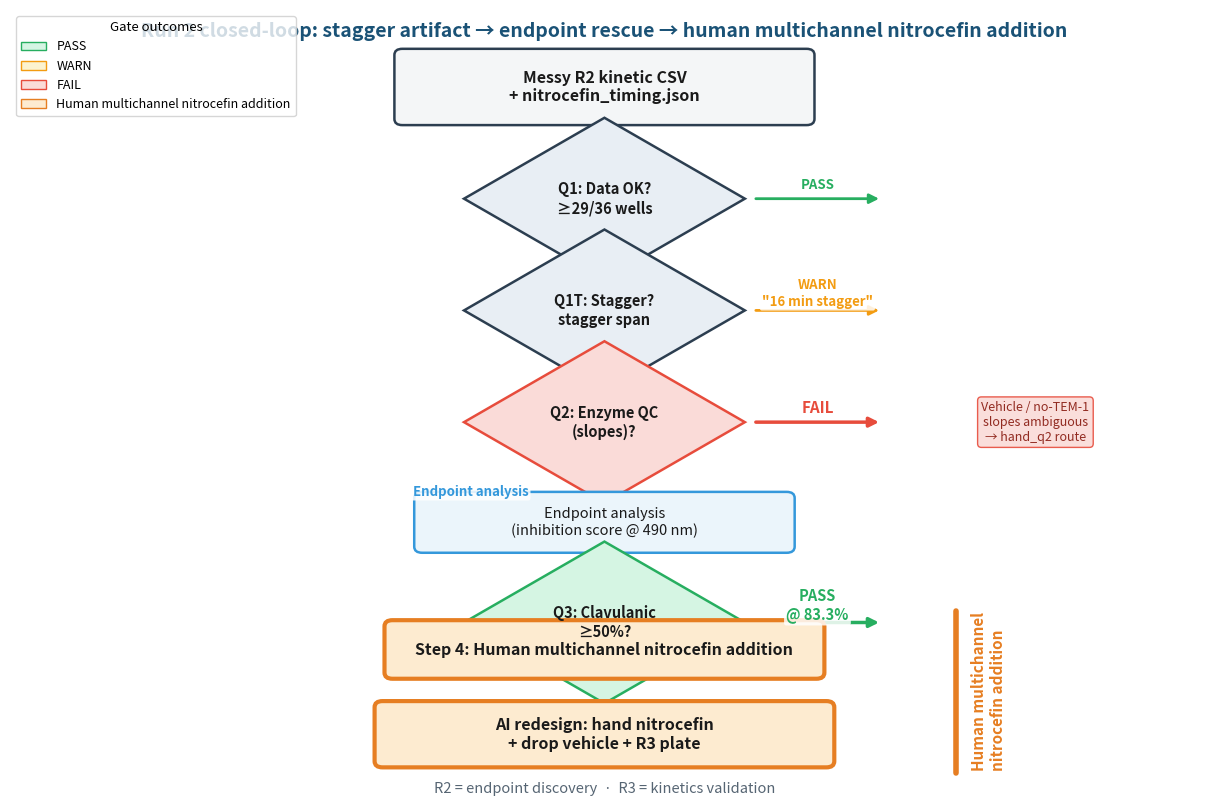

Python code for this plot:
#!/usr/bin/env python3
"""Generate simplified R2 decision-tree flowchart for hackathon slides."""

from __future__ import annotations

import argparse
from pathlib import Path

import matplotlib.pyplot as plt
import matplotlib.patches as mpatches
from matplotlib.patches import FancyArrowPatch, FancyBboxPatch


# Slide-ready palette
COLOR_DEFAULT = "#E8EEF4"
COLOR_BORDER = "#2C3E50"
COLOR_PASS = "#D5F5E3"
COLOR_PASS_BORDER = "#27AE60"
COLOR_WARN = "#FCF3CF"
COLOR_WARN_BORDER = "#F39C12"
COLOR_FAIL = "#FADBD8"
COLOR_FAIL_BORDER = "#E74C3C"
COLOR_STAG = "#FDEBD0"
COLOR_STAG_BORDER = "#E67E22"
COLOR_BRANCH = "#EBF5FB"
COLOR_BRANCH_BORDER = "#3498DB"


def draw_box(
    ax,
    xy: tuple[float, float],
    text: str,
    *,
    width: float = 3.6,
    height: float = 0.85,
    facecolor: str = COLOR_DEFAULT,
    edgecolor: str = COLOR_BORDER,
    linewidth: float = 1.8,
    fontsize: float = 11,
    fontweight: str = "normal",
    text_color: str = "#1A1A1A",
    boxstyle: str = "round,pad=0.02,rounding_size=0.08",
    zorder: int = 2,
) -> FancyBboxPatch:
    """Draw a rounded box centered at xy and return the patch."""
    x, y = xy
    patch = FancyBboxPatch(
        (x - width / 2, y - height / 2),
        width,
        height,
        boxstyle=boxstyle,
        facecolor=facecolor,
        edgecolor=edgecolor,
        linewidth=linewidth,
        zorder=zorder,
    )
    ax.add_patch(patch)
    ax.text(
        x,
        y,
        text,
        ha="center",
        va="center",
        fontsize=fontsize,
        fontweight=fontweight,
        color=text_color,
        wrap=True,
        zorder=zorder + 1,
    )
    return patch


def draw_diamond(
    ax,
    xy: tuple[float, float],
    text: str,
    *,
    size: float = 1.05,
    facecolor: str = COLOR_DEFAULT,
    edgecolor: str = COLOR_BORDER,
    fontsize: float = 10.5,
    fontweight: str = "bold",
) -> None:
    """Draw a decision diamond centered at xy."""
    x, y = xy
    diamond = plt.Polygon(
        [(x, y + size), (x + size * 1.35, y), (x, y - size), (x - size * 1.35, y)],
        closed=True,
        facecolor=facecolor,
        edgecolor=edgecolor,
        linewidth=1.8,
        zorder=2,
    )
    ax.add_patch(diamond)
    ax.text(
        x,
        y,
        text,
        ha="center",
        va="center",
        fontsize=fontsize,
        fontweight=fontweight,
        color="#1A1A1A",
        zorder=3,
    )


def draw_arrow(
    ax,
    start: tuple[float, float],
    end: tuple[float, float],
    *,
    color: str = COLOR_BORDER,
    linewidth: float = 2.0,
    style: str = "-|>",
    connectionstyle: str = "arc3,rad=0.0",
    label: str | None = None,
    label_offset: tuple[float, float] = (0.0, 0.0),
    label_color: str = "#555555",
    label_fontsize: float = 9.5,
    label_fontweight: str = "normal",
    zorder: int = 1,
) -> None:
    """Draw an arrow between two points."""
    arrow = FancyArrowPatch(
        start,
        end,
        arrowstyle=style,
        mutation_scale=14,
        linewidth=linewidth,
        color=color,
        connectionstyle=connectionstyle,
        zorder=zorder,
    )
    ax.add_patch(arrow)
    if label:
        mx = (start[0] + end[0]) / 2 + label_offset[0]
        my = (start[1] + end[1]) / 2 + label_offset[1]
        ax.text(
            mx,
            my,
            label,
            ha="center",
            va="center",
            fontsize=label_fontsize,
            fontweight=label_fontweight,
            color=label_color,
            bbox=dict(boxstyle="round,pad=0.15", facecolor="white", edgecolor="none", alpha=0.85),
            zorder=4,
        )


def build_figure(*, pos_ctrl_pct: float = 83.3, q2_slope_pass: bool = False) -> plt.Figure:
    """Build the simplified closed-loop R2→R3 decision tree."""
    fig, ax = plt.subplots(figsize=(12, 8), dpi=150)
    ax.set_xlim(0, 12)
    ax.set_ylim(-0.15, 10)
    ax.axis("off")
    fig.patch.set_facecolor("white")
    ax.set_facecolor("white")

    # Column centers (top-to-bottom flow)
    cx = 6.0
    y_start = 9.0
    y_q1 = 7.55
    y_q1t = 6.1
    y_q2 = 4.65
    y_branch = 3.35
    y_q3 = 2.05
    y_stag = 1.15

    # Title
    ax.text(
        cx,
        9.72,
        "Run 2 closed-loop: stagger artifact → endpoint rescue → human multichannel nitrocefin addition",
        ha="center",
        va="center",
        fontsize=14,
        fontweight="bold",
        color="#1A5276",
    )

    # 1 — Inputs
    draw_box(
        ax,
        (cx, y_start),
        "Messy R2 kinetic CSV\n+ nitrocefin_timing.json",
        width=4.2,
        height=0.95,
        facecolor="#F4F6F7",
        fontsize=11.5,
        fontweight="bold",
    )
    draw_arrow(ax, (cx, y_start - 0.55), (cx, y_q1 + 0.75))

    # 2 — Q1
    draw_diamond(ax, (cx, y_q1), "Q1: Data OK?\n≥29/36 wells")
    draw_arrow(
        ax,
        (cx + 1.5, y_q1),
        (cx + 2.8, y_q1),
        color=COLOR_PASS_BORDER,
        label="PASS",
        label_offset=(0.0, 0.18),
        label_color=COLOR_PASS_BORDER,
        label_fontweight="bold",
    )
    draw_arrow(ax, (cx, y_q1 - 0.95), (cx, y_q1t + 0.75))

    # 3 — Q1T
    draw_diamond(ax, (cx, y_q1t), "Q1T: Stagger?\nstagger span")
    draw_arrow(
        ax,
        (cx + 1.5, y_q1t),
        (cx + 2.8, y_q1t),
        color=COLOR_WARN_BORDER,
        label='WARN\n"16 min stagger"',
        label_offset=(0.0, 0.22),
        label_color=COLOR_WARN_BORDER,
        label_fontweight="bold",
    )
    draw_arrow(ax, (cx, y_q1t - 0.95), (cx, y_q2 + 0.75))

    # 4 — Q2 FAIL (red highlight)
    draw_diamond(
        ax,
        (cx, y_q2),
        "Q2: Enzyme QC\n(slopes)?",
        facecolor=COLOR_FAIL,
        edgecolor=COLOR_FAIL_BORDER,
    )
    draw_arrow(
        ax,
        (cx + 1.5, y_q2),
        (cx + 2.8, y_q2),
        color=COLOR_FAIL_BORDER,
        linewidth=2.5,
        label="FAIL",
        label_offset=(0.0, 0.18),
        label_color=COLOR_FAIL_BORDER,
        label_fontweight="bold",
        label_fontsize=11,
    )

    # Side annotation for Q2 fail context
    ax.text(
        10.35,
        y_q2,
        "Vehicle / no-TEM-1\nslopes ambiguous\n→ hand_q2 route",
        ha="center",
        va="center",
        fontsize=9,
        color="#922B21",
        style="italic",
        bbox=dict(boxstyle="round,pad=0.3", facecolor=COLOR_FAIL, edgecolor=COLOR_FAIL_BORDER, alpha=0.9),
    )

    # Branch down to endpoint analysis
    draw_arrow(
        ax,
        (cx, y_q2 - 0.95),
        (cx, y_branch + 0.45),
        color=COLOR_BRANCH_BORDER,
        linewidth=2.2,
        label="Endpoint analysis",
        label_offset=(-1.35, 0.0),
        label_color=COLOR_BRANCH_BORDER,
        label_fontweight="bold",
    )

    draw_box(
        ax,
        (cx, y_branch),
        "Endpoint analysis\n(inhibition score @ 490 nm)",
        width=3.8,
        height=0.75,
        facecolor=COLOR_BRANCH,
        edgecolor=COLOR_BRANCH_BORDER,
        fontsize=10.5,
    )
    draw_arrow(ax, (cx, y_branch - 0.45), (cx, y_q3 + 0.75))

    # 5 — Q3 PASS (green)
    draw_diamond(
        ax,
        (cx, y_q3),
        "Q3: Clavulanic\n≥50%?",
        facecolor=COLOR_PASS,
        edgecolor=COLOR_PASS_BORDER,
    )
    draw_arrow(
        ax,
        (cx + 1.5, y_q3),
        (cx + 2.8, y_q3),
        color=COLOR_PASS_BORDER,
        linewidth=2.5,
        label=f"PASS\n@ {pos_ctrl_pct:.1f}%",
        label_offset=(0.0, 0.22),
        label_color=COLOR_PASS_BORDER,
        label_fontweight="bold",
        label_fontsize=10.5,
    )

    # 6 & 7 — human multichannel nitrocefin addition path (orange, bold)
    stag_y_top = y_stag + 0.55
    stag_y_bot = y_stag - 0.55

    draw_arrow(
        ax,
        (cx, y_q3 - 0.95),
        (cx, stag_y_top + 0.45),
        color=COLOR_STAG_BORDER,
        linewidth=3.0,
    )

    draw_box(
        ax,
        (cx, stag_y_top),
        "Step 4: Human multichannel nitrocefin addition",
        width=4.4,
        height=0.72,
        facecolor=COLOR_STAG,
        edgecolor=COLOR_STAG_BORDER,
        linewidth=3.0,
        fontsize=11.5,
        fontweight="bold",
    )

    draw_arrow(
        ax,
        (cx, stag_y_top - 0.42),
        (cx, stag_y_bot + 0.42),
        color=COLOR_STAG_BORDER,
        linewidth=3.0,
    )

    draw_box(
        ax,
        (cx, stag_y_bot),
        "AI redesign: hand nitrocefin\n+ drop vehicle + R3 plate",
        width=4.6,
        height=0.82,
        facecolor=COLOR_STAG,
        edgecolor=COLOR_STAG_BORDER,
        linewidth=3.0,
        fontsize=11.5,
        fontweight="bold",
    )

    # Human multichannel nitrocefin path bracket / highlight on the right
    bracket_x = 9.55
    ax.plot(
        [bracket_x, bracket_x],
        [stag_y_bot - 0.5, stag_y_top + 0.5],
        color=COLOR_STAG_BORDER,
        linewidth=4,
        solid_capstyle="round",
        zorder=1,
    )
    ax.text(
        bracket_x + 0.15,
        (stag_y_top + stag_y_bot) / 2,
        "Human multichannel\nnitrocefin addition",
        ha="left",
        va="center",
        fontsize=11,
        fontweight="bold",
        color=COLOR_STAG_BORDER,
        rotation=90,
    )

    # Footer note (below multichannel nitrocefin boxes)
    ax.text(
        cx,
        -0.02,
        "R2 = endpoint discovery  ·  R3 = kinetics validation",
        ha="center",
        va="top",
        fontsize=10.5,
        color="#566573",
        style="italic",
    )

    # Legend
    legend_handles = [
        mpatches.Patch(facecolor=COLOR_PASS, edgecolor=COLOR_PASS_BORDER, label="PASS"),
        mpatches.Patch(facecolor=COLOR_WARN, edgecolor=COLOR_WARN_BORDER, label="WARN"),
        mpatches.Patch(facecolor=COLOR_FAIL, edgecolor=COLOR_FAIL_BORDER, label="FAIL"),
        mpatches.Patch(facecolor=COLOR_STAG, edgecolor=COLOR_STAG_BORDER, label="Human multichannel nitrocefin addition"),
    ]
    ax.legend(
        handles=legend_handles,
        loc="upper left",
        frameon=True,
        fontsize=9,
        title="Gate outcomes",
        title_fontsize=9.5,
    )

    fig.tight_layout(pad=0.4)
    return fig


def main() -> None:
    parser = argparse.ArgumentParser(description=__doc__)
    parser.add_argument(
        "--output",
        type=Path,
        default=Path("data/screens/demo/r2_decision_tree_multichannel_nitrocefin.png"),
        help="Output PNG path (relative to repo root or absolute)",
    )
    parser.add_argument(
        "--eda-json",
        type=Path,
        default=None,
        help="Optional round summary JSON for Q3 pos-ctrl pct (default 83.3)",
    )
    args = parser.parse_args()

    pos_ctrl_pct = 83.3
    q2_slope_pass = False
    if args.eda_json and args.eda_json.exists():
        import json

        eda = json.loads(args.eda_json.read_text())
        pos_ctrl_pct = float(eda.get("qc_gates", {}).get("pos_ctrl_median_pct", pos_ctrl_pct))
        q2_slope_pass = bool(eda.get("qc_gates", {}).get("q2_pass", False))

    output = args.output.resolve()
    output.parent.mkdir(parents=True, exist_ok=True)

    fig = build_figure(pos_ctrl_pct=pos_ctrl_pct, q2_slope_pass=q2_slope_pass)
    fig.savefig(output, dpi=150, facecolor="white", bbox_inches="tight")
    plt.close(fig)
    print(f"Saved: {output}")


if __name__ == "__main__":
    main()
